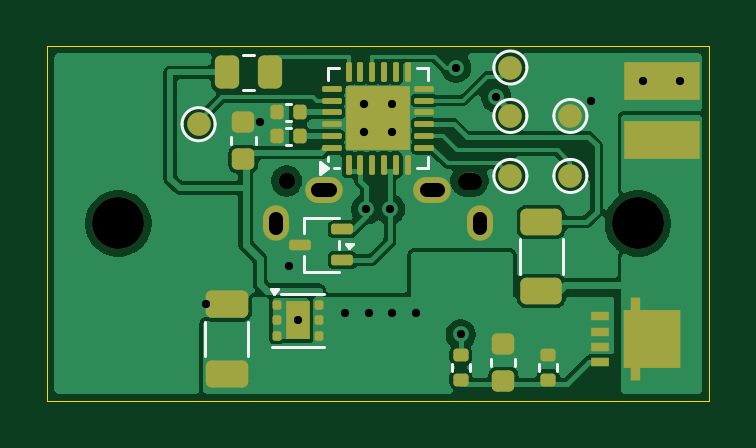
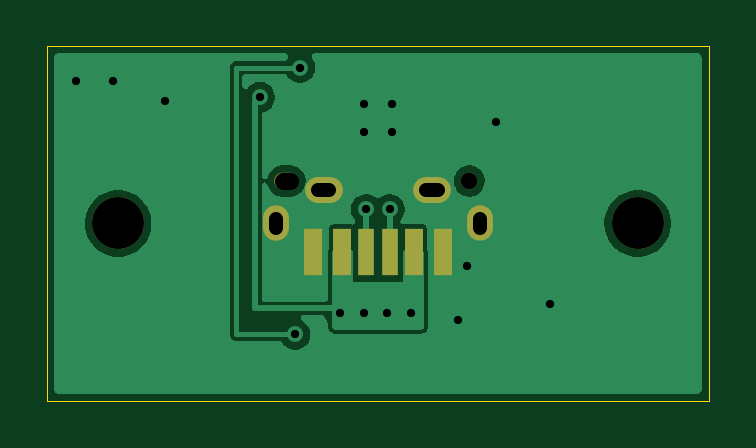
Circuit board: 9 layer files. Board 28.0 x 15.0 mm.
- bottom_copper: pcb-13-charge-inlet-B_Cu.gbl (20934 bytes)
- bottom_mask: pcb-13-charge-inlet-B_Mask.gbs (1125 bytes)
- outline: pcb-13-charge-inlet-Edge_Cuts.gm1 (607 bytes)
- top_copper: pcb-13-charge-inlet-F_Cu.gtl (74237 bytes)
- top_mask: pcb-13-charge-inlet-F_Mask.gts (5092 bytes)
- paste: pcb-13-charge-inlet-F_Paste.gtp (4330 bytes)
- top_silk: pcb-13-charge-inlet-F_Silkscreen.gto (3599 bytes)
- drill: pcb-13-charge-inlet-NPTH.drl (492 bytes)
- drill: pcb-13-charge-inlet-PTH.drl (743 bytes)

=== bottom_copper: pcb-13-charge-inlet-B_Cu.gbl (20934 bytes, source omitted) ===
=== bottom_mask: pcb-13-charge-inlet-B_Mask.gbs ===
%TF.GenerationSoftware,KiCad,Pcbnew,10.99.0-5923-gde08734017*%
%TF.CreationDate,2026-10-29T13:36:37+05:30*%
%TF.ProjectId,pcb-13-charge-inlet,7063622d-3133-42d6-9368-617267652d69,A*%
%TF.SameCoordinates,Original*%
%TF.FileFunction,Soldermask,Bot*%
%TF.FilePolarity,Negative*%
%FSLAX46Y46*%
G04 Gerber Fmt 4.6, Leading zero omitted, Abs format (unit mm)*
G04 Created by KiCad (PCBNEW 10.99.0-5923-gde08734017) date 2026-10-29 13:36:37*
%MOMM*%
%LPD*%
G01*
G04 APERTURE LIST*
%ADD10C,2.200000*%
%ADD11C,0.700000*%
%ADD12O,1.000000X0.700000*%
%ADD13R,0.700000X2.000000*%
%ADD14R,0.760000X2.000000*%
%ADD15R,0.800000X2.000000*%
%ADD16O,1.100000X1.500000*%
%ADD17O,1.600000X1.100000*%
G04 APERTURE END LIST*
D10*
%TO.C,H1*%
X3000000Y7500000D03*
%TD*%
%TO.C,H2*%
X25000000Y7500000D03*
%TD*%
D11*
%TO.C,J1*%
X10125000Y9300000D03*
D12*
X17875000Y9299997D03*
D13*
X13500000Y6300000D03*
D14*
X15519997Y6300000D03*
D15*
X16750000Y6300000D03*
D13*
X14499997Y6300000D03*
D14*
X12480000Y6300003D03*
D15*
X11250000Y6300003D03*
D16*
X9680000Y7500000D03*
D17*
X11700000Y8930000D03*
X16300000Y8929997D03*
D16*
X18320000Y7500000D03*
%TD*%
M02*

=== outline: pcb-13-charge-inlet-Edge_Cuts.gm1 ===
%TF.GenerationSoftware,KiCad,Pcbnew,10.99.0-5923-gde08734017*%
%TF.CreationDate,2026-10-29T13:36:37+05:30*%
%TF.ProjectId,pcb-13-charge-inlet,7063622d-3133-42d6-9368-617267652d69,A*%
%TF.SameCoordinates,Original*%
%TF.FileFunction,Profile,NP*%
%FSLAX46Y46*%
G04 Gerber Fmt 4.6, Leading zero omitted, Abs format (unit mm)*
G04 Created by KiCad (PCBNEW 10.99.0-5923-gde08734017) date 2026-10-29 13:36:37*
%MOMM*%
%LPD*%
G01*
G04 APERTURE LIST*
%TA.AperFunction,Profile*%
%ADD10C,0.050000*%
%TD*%
G04 APERTURE END LIST*
D10*
X0Y15000000D02*
X28000000Y15000000D01*
X28000000Y0D01*
X0Y0D01*
X0Y15000000D01*
M02*

=== top_copper: pcb-13-charge-inlet-F_Cu.gtl (74237 bytes, source omitted) ===
=== top_mask: pcb-13-charge-inlet-F_Mask.gts ===
%TF.GenerationSoftware,KiCad,Pcbnew,10.99.0-5923-gde08734017*%
%TF.CreationDate,2026-10-29T13:36:37+05:30*%
%TF.ProjectId,pcb-13-charge-inlet,7063622d-3133-42d6-9368-617267652d69,A*%
%TF.SameCoordinates,Original*%
%TF.FileFunction,Soldermask,Top*%
%TF.FilePolarity,Negative*%
%FSLAX46Y46*%
G04 Gerber Fmt 4.6, Leading zero omitted, Abs format (unit mm)*
G04 Created by KiCad (PCBNEW 10.99.0-5923-gde08734017) date 2026-10-29 13:36:37*
%MOMM*%
%LPD*%
G01*
G04 APERTURE LIST*
G04 Aperture macros list*
%AMRoundRect*
0 Rectangle with rounded corners*
0 $1 Rounding radius*
0 $2 $3 $4 $5 $6 $7 $8 $9 X,Y pos of 4 corners*
0 Add a 4 corners polygon primitive as box body*
4,1,4,$2,$3,$4,$5,$6,$7,$8,$9,$2,$3,0*
0 Add four circle primitives for the rounded corners*
1,1,$1+$1,$2,$3*
1,1,$1+$1,$4,$5*
1,1,$1+$1,$6,$7*
1,1,$1+$1,$8,$9*
0 Add four rect primitives between the rounded corners*
20,1,$1+$1,$2,$3,$4,$5,0*
20,1,$1+$1,$4,$5,$6,$7,0*
20,1,$1+$1,$6,$7,$8,$9,0*
20,1,$1+$1,$8,$9,$2,$3,0*%
%AMFreePoly0*
4,1,13,1.225000,-0.500000,1.755000,-0.500000,1.755000,-0.900000,1.225000,-0.900000,1.225000,-1.200000,-1.225000,-1.200000,-1.225000,-0.900000,-1.755000,-0.900000,-1.755000,-0.500000,-1.225000,-0.500000,-1.225000,1.200000,1.225000,1.200000,1.225000,-0.500000,1.225000,-0.500000,$1*%
G04 Aperture macros list end*
%ADD10R,0.750000X0.400000*%
%ADD11FreePoly0,270.000000*%
%ADD12RoundRect,0.135000X0.185000X-0.135000X0.185000X0.135000X-0.185000X0.135000X-0.185000X-0.135000X0*%
%ADD13RoundRect,0.225000X-0.250000X0.225000X-0.250000X-0.225000X0.250000X-0.225000X0.250000X0.225000X0*%
%ADD14C,1.000000*%
%ADD15RoundRect,0.140000X0.140000X0.170000X-0.140000X0.170000X-0.140000X-0.170000X0.140000X-0.170000X0*%
%ADD16RoundRect,0.250000X-0.625000X0.312500X-0.625000X-0.312500X0.625000X-0.312500X0.625000X0.312500X0*%
%ADD17RoundRect,0.250000X-0.262500X-0.450000X0.262500X-0.450000X0.262500X0.450000X-0.262500X0.450000X0*%
%ADD18RoundRect,0.135000X-0.185000X0.135000X-0.185000X-0.135000X0.185000X-0.135000X0.185000X0.135000X0*%
%ADD19C,2.200000*%
%ADD20RoundRect,0.093750X-0.093750X-0.106250X0.093750X-0.106250X0.093750X0.106250X-0.093750X0.106250X0*%
%ADD21R,1.000000X1.600000*%
%ADD22RoundRect,0.112500X0.350000X0.112500X-0.350000X0.112500X-0.350000X-0.112500X0.350000X-0.112500X0*%
%ADD23R,3.200000X1.600000*%
%ADD24RoundRect,0.062500X0.062500X-0.350000X0.062500X0.350000X-0.062500X0.350000X-0.062500X-0.350000X0*%
%ADD25RoundRect,0.062500X0.350000X-0.062500X0.350000X0.062500X-0.350000X0.062500X-0.350000X-0.062500X0*%
%ADD26R,2.700000X2.700000*%
%ADD27RoundRect,0.250000X0.650000X-0.325000X0.650000X0.325000X-0.650000X0.325000X-0.650000X-0.325000X0*%
%ADD28RoundRect,0.225000X0.250000X-0.225000X0.250000X0.225000X-0.250000X0.225000X-0.250000X-0.225000X0*%
%ADD29C,0.700000*%
%ADD30O,1.000000X0.700000*%
%ADD31O,1.100000X1.500000*%
%ADD32O,1.600000X1.100000*%
G04 APERTURE END LIST*
D10*
%TO.C,Q1*%
X23375001Y3575000D03*
X23375000Y2925000D03*
X23375000Y2275001D03*
X23375000Y1625001D03*
D11*
X25600000Y2600000D03*
%TD*%
D12*
%TO.C,R4*%
X17500000Y890000D03*
X17500000Y1910000D03*
%TD*%
D13*
%TO.C,C5*%
X19300000Y2375000D03*
X19300000Y825000D03*
%TD*%
D14*
%TO.C,TP1*%
X19600000Y12050000D03*
%TD*%
D15*
%TO.C,C3*%
X10680000Y12200000D03*
X9720000Y12200000D03*
%TD*%
D14*
%TO.C,TP3*%
X19600000Y9510000D03*
%TD*%
D16*
%TO.C,R2*%
X20900000Y7562500D03*
X20900000Y4637500D03*
%TD*%
D17*
%TO.C,R1*%
X7587500Y13900000D03*
X9412500Y13900000D03*
%TD*%
D18*
%TO.C,R3*%
X21200000Y1910000D03*
X21200000Y890000D03*
%TD*%
D19*
%TO.C,H1*%
X3000000Y7500000D03*
%TD*%
D20*
%TO.C,D1*%
X9712500Y4050000D03*
X9712500Y3400000D03*
X9712500Y2750000D03*
X11487500Y2750000D03*
X11487500Y3400000D03*
X11487500Y4050000D03*
D21*
X10600000Y3400000D03*
%TD*%
D15*
%TO.C,C4*%
X10680000Y11200000D03*
X9720000Y11200000D03*
%TD*%
D14*
%TO.C,TP4*%
X22140000Y9510000D03*
%TD*%
D22*
%TO.C,D2*%
X12487498Y5950000D03*
X12487500Y7249998D03*
X10712500Y6600000D03*
%TD*%
D14*
%TO.C,TP2*%
X22140000Y12050000D03*
%TD*%
D23*
%TO.C,J2*%
X26000000Y11050000D03*
X26000000Y13550000D03*
%TD*%
D19*
%TO.C,H2*%
X25000000Y7500000D03*
%TD*%
D24*
%TO.C,U1*%
X12750000Y9987500D03*
X13250000Y9987500D03*
X13750000Y9987500D03*
X14249999Y9987500D03*
X14749999Y9987500D03*
X15249999Y9987500D03*
D25*
X15962500Y10700000D03*
X15962500Y11200000D03*
X15962500Y11700000D03*
X15962500Y12199999D03*
X15962500Y12699999D03*
X15962500Y13199999D03*
D24*
X15250000Y13912500D03*
X14750000Y13912500D03*
X14250000Y13912500D03*
X13750001Y13912500D03*
X13250001Y13912500D03*
X12750001Y13912500D03*
D25*
X12037500Y13200000D03*
X12037500Y12700000D03*
X12037500Y12200000D03*
X12037500Y11700001D03*
X12037500Y11200001D03*
X12037500Y10700001D03*
D26*
X14000000Y11950000D03*
%TD*%
D27*
%TO.C,C1*%
X7600000Y1125000D03*
X7600000Y4075000D03*
%TD*%
D14*
%TO.C,TP9*%
X19600000Y14100000D03*
%TD*%
D28*
%TO.C,C2*%
X8300000Y10225000D03*
X8300000Y11775000D03*
%TD*%
D14*
%TO.C,TP10*%
X6400000Y11700000D03*
%TD*%
D29*
%TO.C,J1*%
X10125000Y9300000D03*
D30*
X17875000Y9299997D03*
D31*
X9680000Y7500000D03*
D32*
X11700000Y8930000D03*
X16300000Y8929997D03*
D31*
X18320000Y7500000D03*
%TD*%
M02*

=== paste: pcb-13-charge-inlet-F_Paste.gtp ===
%TF.GenerationSoftware,KiCad,Pcbnew,10.99.0-5923-gde08734017*%
%TF.CreationDate,2026-10-29T13:36:37+05:30*%
%TF.ProjectId,pcb-13-charge-inlet,7063622d-3133-42d6-9368-617267652d69,A*%
%TF.SameCoordinates,Original*%
%TF.FileFunction,Paste,Top*%
%TF.FilePolarity,Positive*%
%FSLAX46Y46*%
G04 Gerber Fmt 4.6, Leading zero omitted, Abs format (unit mm)*
G04 Created by KiCad (PCBNEW 10.99.0-5923-gde08734017) date 2026-10-29 13:36:37*
%MOMM*%
%LPD*%
G01*
G04 APERTURE LIST*
G04 Aperture macros list*
%AMRoundRect*
0 Rectangle with rounded corners*
0 $1 Rounding radius*
0 $2 $3 $4 $5 $6 $7 $8 $9 X,Y pos of 4 corners*
0 Add a 4 corners polygon primitive as box body*
4,1,4,$2,$3,$4,$5,$6,$7,$8,$9,$2,$3,0*
0 Add four circle primitives for the rounded corners*
1,1,$1+$1,$2,$3*
1,1,$1+$1,$4,$5*
1,1,$1+$1,$6,$7*
1,1,$1+$1,$8,$9*
0 Add four rect primitives between the rounded corners*
20,1,$1+$1,$2,$3,$4,$5,0*
20,1,$1+$1,$4,$5,$6,$7,0*
20,1,$1+$1,$6,$7,$8,$9,0*
20,1,$1+$1,$8,$9,$2,$3,0*%
G04 Aperture macros list end*
%ADD10R,0.950000X1.000000*%
%ADD11R,0.750000X0.400000*%
%ADD12RoundRect,0.135000X0.185000X-0.135000X0.185000X0.135000X-0.185000X0.135000X-0.185000X-0.135000X0*%
%ADD13RoundRect,0.225000X-0.250000X0.225000X-0.250000X-0.225000X0.250000X-0.225000X0.250000X0.225000X0*%
%ADD14RoundRect,0.140000X0.140000X0.170000X-0.140000X0.170000X-0.140000X-0.170000X0.140000X-0.170000X0*%
%ADD15RoundRect,0.250000X-0.625000X0.312500X-0.625000X-0.312500X0.625000X-0.312500X0.625000X0.312500X0*%
%ADD16RoundRect,0.250000X-0.262500X-0.450000X0.262500X-0.450000X0.262500X0.450000X-0.262500X0.450000X0*%
%ADD17RoundRect,0.135000X-0.185000X0.135000X-0.185000X-0.135000X0.185000X-0.135000X0.185000X0.135000X0*%
%ADD18RoundRect,0.160000X-0.245000X-0.160000X0.245000X-0.160000X0.245000X0.160000X-0.245000X0.160000X0*%
%ADD19RoundRect,0.093750X-0.093750X-0.106250X0.093750X-0.106250X0.093750X0.106250X-0.093750X0.106250X0*%
%ADD20RoundRect,0.112500X0.350000X0.112500X-0.350000X0.112500X-0.350000X-0.112500X0.350000X-0.112500X0*%
%ADD21RoundRect,0.250000X0.295000X-0.295000X0.295000X0.295000X-0.295000X0.295000X-0.295000X-0.295000X0*%
%ADD22RoundRect,0.062500X0.062500X-0.350000X0.062500X0.350000X-0.062500X0.350000X-0.062500X-0.350000X0*%
%ADD23RoundRect,0.062500X0.350000X-0.062500X0.350000X0.062500X-0.350000X0.062500X-0.350000X-0.062500X0*%
%ADD24RoundRect,0.250000X0.650000X-0.325000X0.650000X0.325000X-0.650000X0.325000X-0.650000X-0.325000X0*%
%ADD25RoundRect,0.225000X0.250000X-0.225000X0.250000X0.225000X-0.250000X0.225000X-0.250000X-0.225000X0*%
G04 APERTURE END LIST*
D10*
%TO.C,Q1*%
X25000000Y3200000D03*
X26200000Y3199999D03*
X26200000Y2000000D03*
X24999999Y2000000D03*
D11*
X23375001Y3575000D03*
X23375000Y2925000D03*
X23375000Y2275001D03*
X23375000Y1625001D03*
%TD*%
D12*
%TO.C,R4*%
X17500000Y890000D03*
X17500000Y1910000D03*
%TD*%
D13*
%TO.C,C5*%
X19300000Y2375000D03*
X19300000Y825000D03*
%TD*%
D14*
%TO.C,C3*%
X10680000Y12200000D03*
X9720000Y12200000D03*
%TD*%
D15*
%TO.C,R2*%
X20900000Y7562500D03*
X20900000Y4637500D03*
%TD*%
D16*
%TO.C,R1*%
X7587500Y13900000D03*
X9412500Y13900000D03*
%TD*%
D17*
%TO.C,R3*%
X21200000Y1910000D03*
X21200000Y890000D03*
%TD*%
D18*
%TO.C,D1*%
X10600000Y3800000D03*
X10600000Y3000000D03*
D19*
X9712500Y4050000D03*
X9712500Y3400000D03*
X9712500Y2750000D03*
X11487500Y2750000D03*
X11487500Y3400000D03*
X11487500Y4050000D03*
%TD*%
D14*
%TO.C,C4*%
X10680000Y11200000D03*
X9720000Y11200000D03*
%TD*%
D20*
%TO.C,D2*%
X12487498Y5950000D03*
X12487500Y7249998D03*
X10712500Y6600000D03*
%TD*%
D21*
%TO.C,U1*%
X13325000Y11275000D03*
X14675000Y11275000D03*
X13325000Y12625000D03*
X14675000Y12625000D03*
D22*
X12750000Y9987500D03*
X13250000Y9987500D03*
X13750000Y9987500D03*
X14249999Y9987500D03*
X14749999Y9987500D03*
X15249999Y9987500D03*
D23*
X15962500Y10700000D03*
X15962500Y11200000D03*
X15962500Y11700000D03*
X15962500Y12199999D03*
X15962500Y12699999D03*
X15962500Y13199999D03*
D22*
X15250000Y13912500D03*
X14750000Y13912500D03*
X14250000Y13912500D03*
X13750001Y13912500D03*
X13250001Y13912500D03*
X12750001Y13912500D03*
D23*
X12037500Y13200000D03*
X12037500Y12700000D03*
X12037500Y12200000D03*
X12037500Y11700001D03*
X12037500Y11200001D03*
X12037500Y10700001D03*
%TD*%
D24*
%TO.C,C1*%
X7600000Y1125000D03*
X7600000Y4075000D03*
%TD*%
D25*
%TO.C,C2*%
X8300000Y10225000D03*
X8300000Y11775000D03*
%TD*%
M02*

=== top_silk: pcb-13-charge-inlet-F_Silkscreen.gto ===
%TF.GenerationSoftware,KiCad,Pcbnew,10.99.0-5923-gde08734017*%
%TF.CreationDate,2026-10-29T13:36:37+05:30*%
%TF.ProjectId,pcb-13-charge-inlet,7063622d-3133-42d6-9368-617267652d69,A*%
%TF.SameCoordinates,Original*%
%TF.FileFunction,Legend,Top*%
%TF.FilePolarity,Positive*%
%FSLAX46Y46*%
G04 Gerber Fmt 4.6, Leading zero omitted, Abs format (unit mm)*
G04 Created by KiCad (PCBNEW 10.99.0-5923-gde08734017) date 2026-10-29 13:36:37*
%MOMM*%
%LPD*%
G01*
G04 APERTURE LIST*
%ADD10C,0.120000*%
G04 APERTURE END LIST*
%TO.C,R4*%
D10*
X17880000Y1246359D02*
X17880000Y1553640D01*
X17120000Y1246360D02*
X17120000Y1553641D01*
%TO.C,C5*%
X18790000Y1740580D02*
X18790000Y1459421D01*
X19810000Y1740579D02*
X19810000Y1459420D01*
%TO.C,TP1*%
X20300000Y12050000D02*
G75*
G02*
X18900000Y12050000I-700000J0D01*
G01*
X18900000Y12050000D02*
G75*
G02*
X20300000Y12050000I700000J0D01*
G01*
%TO.C,C3*%
X10307836Y12560000D02*
X10092165Y12560000D01*
X10307835Y11840000D02*
X10092164Y11840000D01*
%TO.C,TP3*%
X20300000Y9510000D02*
G75*
G02*
X18900000Y9510000I-700000J0D01*
G01*
X18900000Y9510000D02*
G75*
G02*
X20300000Y9510000I700000J0D01*
G01*
%TO.C,R2*%
X19990002Y6827064D02*
X19990000Y5372938D01*
X21810000Y6827062D02*
X21809998Y5372936D01*
%TO.C,R1*%
X8272936Y14635000D02*
X8727064Y14635000D01*
X8272936Y13165000D02*
X8727064Y13165000D01*
%TO.C,R3*%
X20820000Y1553641D02*
X20820000Y1246360D01*
X21580000Y1553640D02*
X21580000Y1246359D01*
%TO.C,D1*%
X9900748Y4510000D02*
X11710000Y4510000D01*
X11710000Y2290000D02*
X9490000Y2290000D01*
X9610000Y4520000D02*
X9470000Y4710000D01*
X9750000Y4710000D01*
X9610000Y4520000D01*
G36*
X9610000Y4520000D02*
G01*
X9470000Y4710000D01*
X9750000Y4710000D01*
X9610000Y4520000D01*
G37*
%TO.C,C4*%
X10307836Y11560000D02*
X10092165Y11560000D01*
X10307835Y10840000D02*
X10092164Y10840000D01*
%TO.C,TP4*%
X22840000Y9510000D02*
G75*
G02*
X21440000Y9510000I-700000J0D01*
G01*
X21440000Y9510000D02*
G75*
G02*
X22840000Y9510000I700000J0D01*
G01*
%TO.C,D2*%
X12335000Y6764997D02*
X12335000Y6435000D01*
X12334997Y5465000D02*
X10865000Y5465001D01*
X10865003Y7735000D02*
X12335000Y7734999D01*
X10865002Y7085000D02*
X10865003Y7735000D01*
X10865000Y5465001D02*
X10865000Y6115003D01*
X12780000Y6440000D02*
X12640000Y6629997D01*
X12920000Y6629997D01*
X12780000Y6440000D01*
G36*
X12780000Y6440000D02*
G01*
X12640000Y6629997D01*
X12920000Y6629997D01*
X12780000Y6440000D01*
G37*
%TO.C,TP2*%
X22840000Y12050000D02*
G75*
G02*
X21440000Y12050000I-700000J0D01*
G01*
X21440000Y12050000D02*
G75*
G02*
X22840000Y12050000I700000J0D01*
G01*
%TO.C,U1*%
X12365000Y9840000D02*
X12130000Y9840000D01*
X16110000Y9840000D02*
X15634999Y9840000D01*
X11890000Y10136760D02*
X11890000Y10315001D01*
X16110000Y10315000D02*
X16110000Y9840000D01*
X11890000Y13585000D02*
X11890000Y14060000D01*
X11890000Y14060000D02*
X12365001Y14060000D01*
X15635000Y14060000D02*
X16110000Y14060000D01*
X16110000Y14060000D02*
X16110000Y13584999D01*
X11890000Y9840000D02*
X11560000Y9600000D01*
X11560000Y10080001D01*
X11890000Y9840000D01*
G36*
X11890000Y9840000D02*
G01*
X11560000Y9600000D01*
X11560000Y10080001D01*
X11890000Y9840000D01*
G37*
%TO.C,C1*%
X6690000Y1888748D02*
X6690000Y3311252D01*
X8510000Y1888748D02*
X8510000Y3311252D01*
%TO.C,TP9*%
X20300000Y14100000D02*
G75*
G02*
X18900000Y14100000I-700000J0D01*
G01*
X18900000Y14100000D02*
G75*
G02*
X20300000Y14100000I700000J0D01*
G01*
%TO.C,C2*%
X8810000Y10859420D02*
X8810000Y11140578D01*
X7790000Y10859422D02*
X7790000Y11140580D01*
%TO.C,TP10*%
X7100000Y11700000D02*
G75*
G02*
X5700000Y11700000I-700000J0D01*
G01*
X5700000Y11700000D02*
G75*
G02*
X7100000Y11700000I700000J0D01*
G01*
%TD*%
M02*

=== drill: pcb-13-charge-inlet-NPTH.drl ===
M48
; DRILL file KiCad 10.99.0-5923-gde08734017 date 2026-10-29T13:36:37
; FORMAT={-:-/ absolute / metric / decimal}
; #@! TF.CreationDate,2026-10-29T13:36:37+05:30
; #@! TF.GenerationSoftware,Kicad,Pcbnew,10.99.0-5923-gde08734017
; #@! TF.FileFunction,NonPlated,1,2,NPTH
FMAT,2
METRIC
; #@! TA.AperFunction,NonPlated,NPTH,ComponentDrill
T1C0.700
; #@! TA.AperFunction,NonPlated,NPTH,ComponentDrill
T2C2.200
%
G90
G05
T1
X10.125Y9.3
T2
X3.0Y7.5
X25.0Y7.5
T1
X17.725Y9.3G85X18.025Y9.3
G05
M30

=== drill: pcb-13-charge-inlet-PTH.drl ===
M48
; DRILL file KiCad 10.99.0-5923-gde08734017 date 2026-10-29T13:36:37
; FORMAT={-:-/ absolute / metric / decimal}
; #@! TF.CreationDate,2026-10-29T13:36:37+05:30
; #@! TF.GenerationSoftware,Kicad,Pcbnew,10.99.0-5923-gde08734017
; #@! TF.FileFunction,Plated,1,2,PTH
FMAT,2
METRIC
; #@! TA.AperFunction,Plated,PTH,ViaDrill
T1C0.350
; #@! TA.AperFunction,Plated,PTH,ComponentDrill
T2C0.600
%
G90
G05
T1
X6.7Y4.1
X9.0Y11.775
X10.213Y5.7
X10.6Y3.4
X12.6Y3.7
X13.4Y12.55
X13.4Y11.35
X13.5Y8.1
X13.6Y3.7
X14.5Y8.1
X14.6Y12.55
X14.6Y11.35
X14.6Y3.7
X15.6Y3.7
X17.3Y14.1
X17.5Y2.8
X19.0Y12.85
X23.0Y12.7
X25.2Y13.55
X26.8Y13.55
T2
X9.68Y7.7G85X9.68Y7.3
G05
X11.45Y8.93G85X11.95Y8.93
G05
X16.05Y8.93G85X16.55Y8.93
G05
X18.32Y7.7G85X18.32Y7.3
G05
M30
